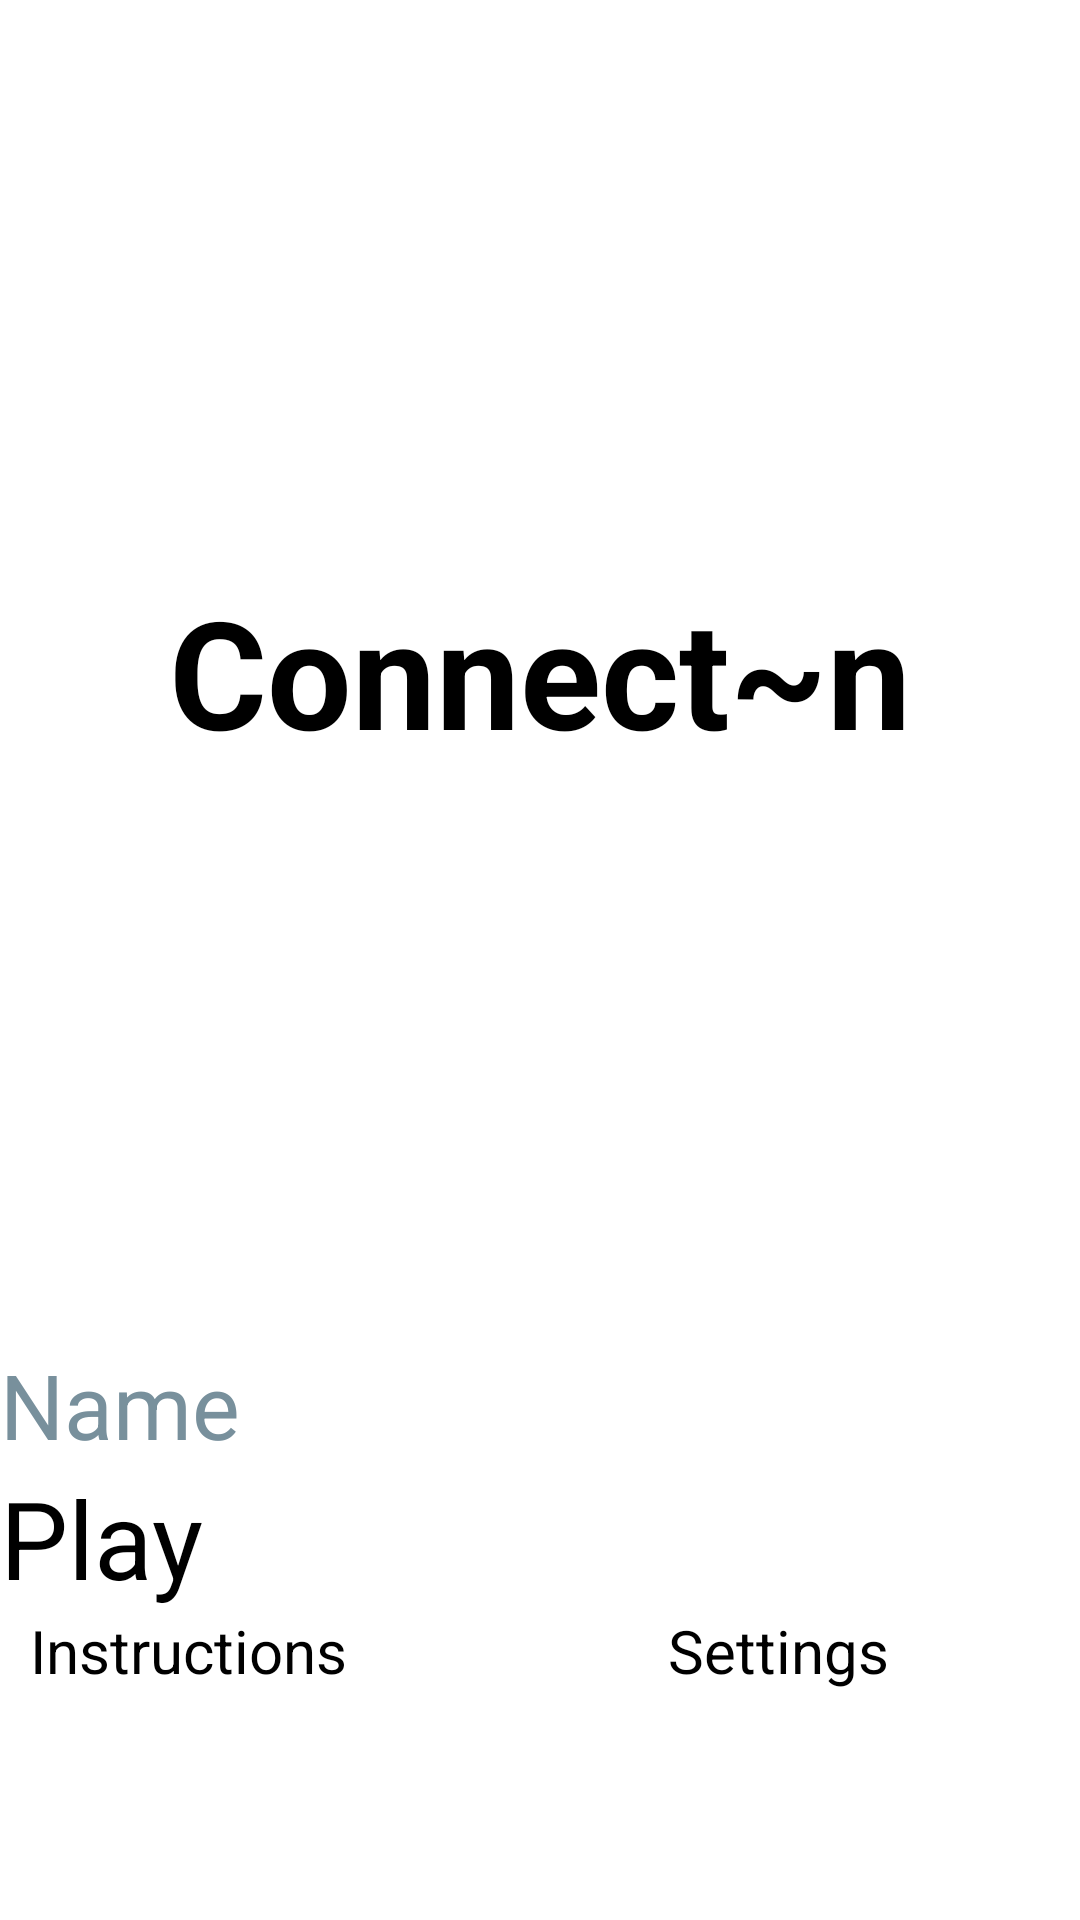

Android layout source for this screen:
<!-- AndroidManifest.xml: application theme Theme.ConnectN -->
<!-- res/layout/activity_main.xml -->
<?xml version="1.0" encoding="utf-8"?>
<LinearLayout xmlns:android="http://schemas.android.com/apk/res/android"
        xmlns:tools="http://schemas.android.com/tools"
        xmlns:app="http://schemas.android.com/apk/res-auto"
        android:layout_width="match_parent"
        android:layout_height="match_parent"
        android:orientation="vertical"
        android:layout_margin="@dimen/app_margin"
        tools:context=".activities.MainActivity">
    <Space
            android:layout_width="0dp"
            android:layout_height="wrap_content"
            android:layout_weight="1"/>

    <TextView
            android:id="@+id/main_text_title"
            android:layout_width="match_parent"
            android:layout_height="wrap_content"
            android:layout_weight="3"
            android:text="@string/app_name"
            android:textSize="@dimen/text_title_large"
            android:gravity="center"
            android:textStyle="bold" />

    <EditText
            android:id="@+id/main_input_name"
            android:layout_width="match_parent"
            android:layout_height="wrap_content"
            android:layout_weight="1"
            android:autofillHints="name"
            android:inputType="textPersonName"
            android:hint="@string/text_hint_name"
            android:gravity="bottom"
            android:textSize="30sp"
            android:textColorHint="#78909C" />
    <Button
            android:id="@+id/main_button_play"
            android:layout_width="match_parent"
            android:layout_height="wrap_content"
            android:textSize="36sp"
            android:text="@string/text_button_play"/>

    <LinearLayout
            android:orientation="horizontal"
            android:layout_width="match_parent"
            android:layout_height="wrap_content"
            android:layout_weight="0"
            android:layout_marginHorizontal="10dp">

        <Button
                android:id="@+id/main_button_instructions"
                android:layout_width="wrap_content"
                android:layout_height="wrap_content"
                android:layout_gravity="center"
                android:text="@string/text_button_instructions"
                android:textSize="20sp"
                android:layout_weight="1"
                tools:ignore="NestedWeights" />
        <Space
                android:layout_width="0dp"
                android:layout_height="wrap_content"
                android:layout_weight="1"/>
        <Button
                android:layout_weight="1"
                android:layout_width="wrap_content"
                android:layout_height="wrap_content"
                android:id="@+id/main_button_settings"
                android:layout_gravity="center"
                android:text="@string/text_button_settings"
                android:textSize="20sp" />
    </LinearLayout>

    <Space
            android:layout_width="wrap_content"
            android:layout_height="wrap_content"
            android:layout_weight="1" />


</LinearLayout>
<!-- resources referenced by this layout -->
<resources>
  <dimen name="app_margin">20dp</dimen>
  <dimen name="text_title_large">50sp</dimen>
  <string name="app_name">Connect~n</string>
  <string name="text_button_instructions">Instructions</string>
  <string name="text_button_play">Play</string>
  <string name="text_button_settings">Settings</string>
  <string name="text_hint_name">Name</string>
</resources>
